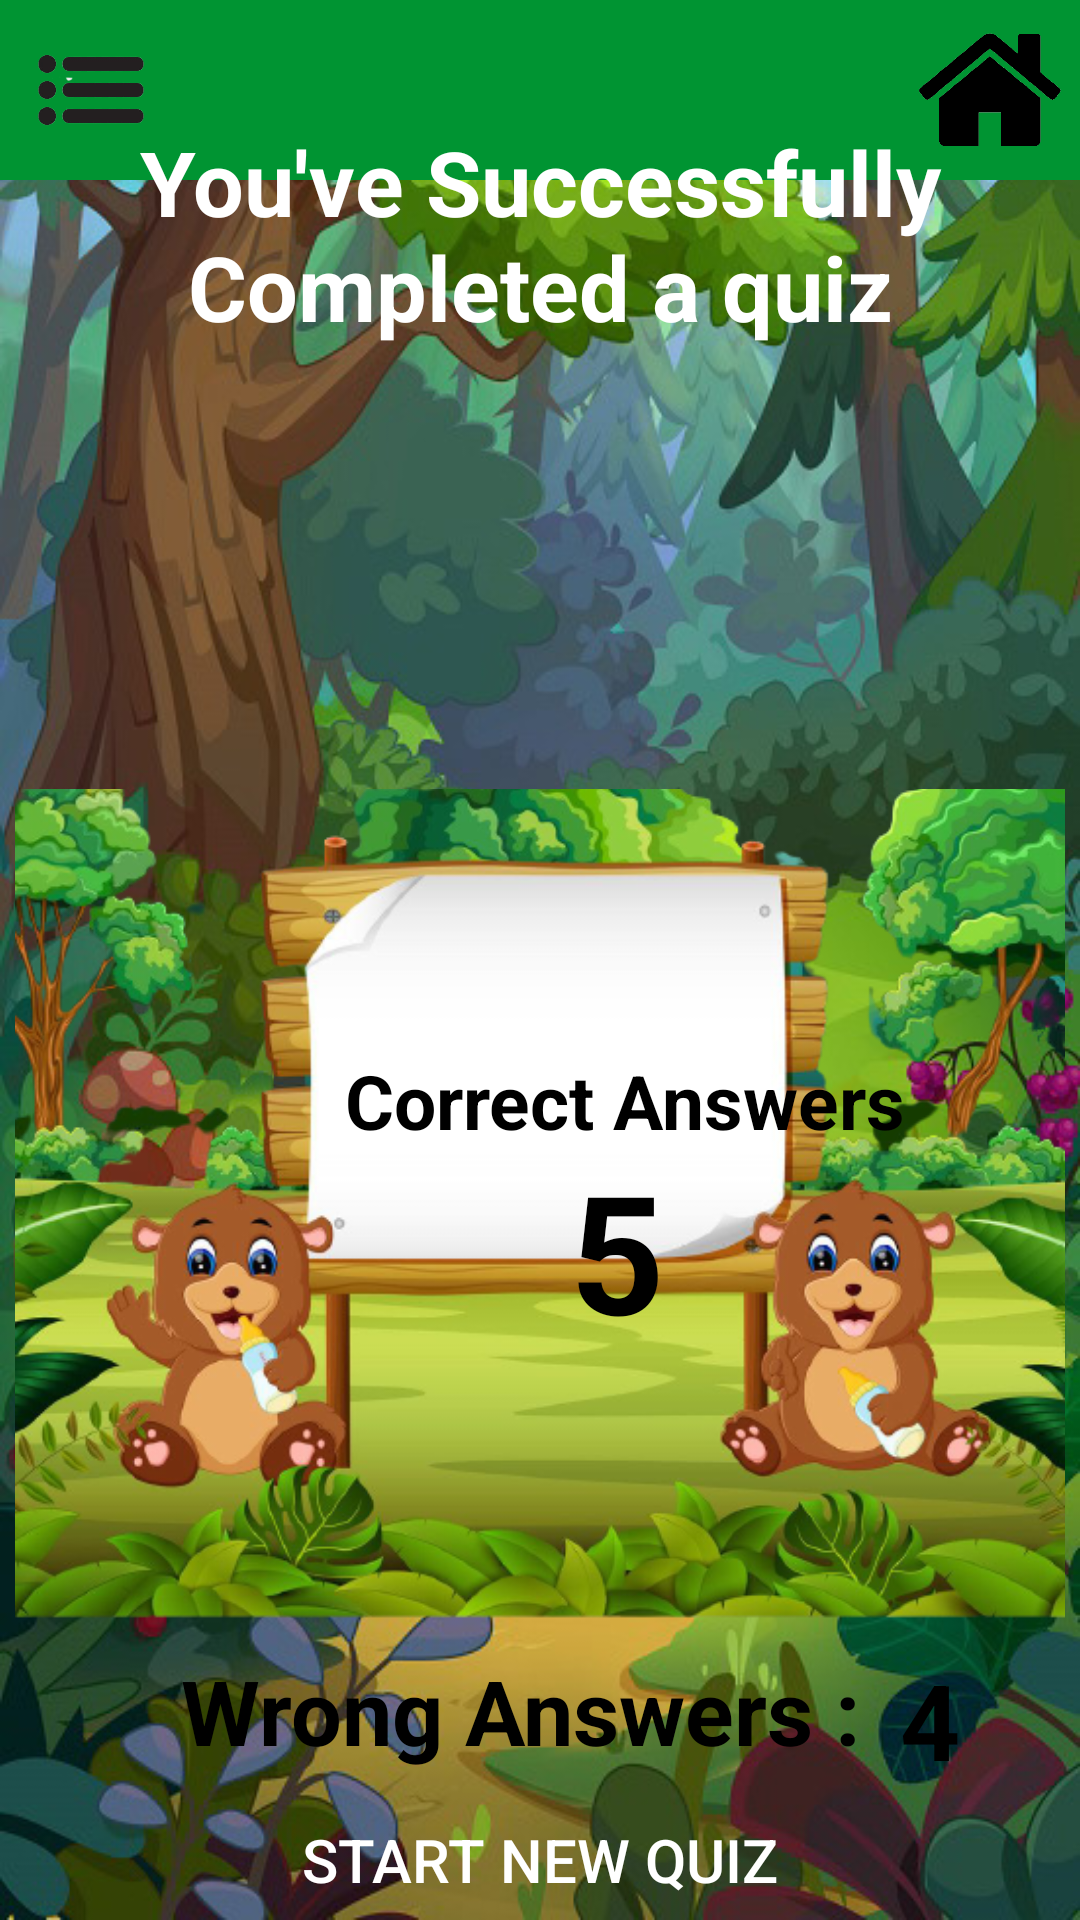

Android layout source for this screen:
<!-- AndroidManifest.xml: application theme Theme.Practise10 -->
<!-- res/layout/activity_quiz_results.xml -->
<?xml version="1.0" encoding="utf-8"?>
<RelativeLayout xmlns:android="http://schemas.android.com/apk/res/android"
    xmlns:app="http://schemas.android.com/apk/res-auto"
    xmlns:tools="http://schemas.android.com/tools"
    android:layout_width="match_parent"
    android:layout_height="match_parent"
    android:background="@drawable/img14"
    tools:context=".QuizResults">

    <RelativeLayout
        android:layout_width="match_parent"
        android:layout_height="60dp"
        android:background="#009432">

        <ImageView
            android:id="@+id/menu"
            android:layout_width="100dp"
            android:layout_height="100dp"
            android:layout_alignParentLeft="true"
            android:layout_marginStart="-20dp"
            android:layout_marginTop="-0dp"
            android:layout_marginEnd="80dp"
            android:adjustViewBounds="true"
            android:src="@drawable/img16" />

        <ImageView
            android:id="@+id/home"
            android:layout_width="60dp"
            android:layout_height="60dp"
            android:layout_alignParentRight="true"
            android:layout_marginTop="0dp"
            android:adjustViewBounds="true"
            android:layout_marginStart="80dp"
            android:layout_marginEnd="0dp"
            android:src="@drawable/img15"/>


    </RelativeLayout>


    <ImageView
        android:id="@+id/congrats"
        android:layout_width="980dp"
        android:layout_height="700dp"
        android:layout_centerHorizontal="true"
        android:layout_marginStart="10dp"
        android:layout_marginTop="190dp"
        android:adjustViewBounds="true"
        android:src="@drawable/img41" />

    <TextView
        android:id="@+id/successTextView"
        android:layout_width="match_parent"
        android:layout_height="wrap_content"
        android:layout_below="@+id/congrats"
        android:layout_marginTop="-600dp"
        android:gravity="center"
        android:textColor="@color/white"
        android:text="You've Successfully Completed a quiz"
        android:textSize="30dp"
        android:textStyle="bold" />

    <TextView
        android:id="@+id/correctAnswers"
        android:layout_width="wrap_content"
        android:layout_height="wrap_content"
        android:layout_marginStart="190dp"
        android:layout_marginTop="380dp"
        android:gravity="center"
        android:rotation="0"
        android:text="5"
        android:textColor="@color/black"
        android:textSize="55dp"
        android:textStyle="bold" />

    <TextView
        android:layout_width="wrap_content"
        android:layout_height="wrap_content"
        android:layout_marginStart="115dp"
        android:layout_marginTop="350dp"
        android:gravity="center"
        android:rotation="0"
        android:text="Correct Answers"
        android:textColor="@color/black"
        android:textSize="25dp"
        android:textStyle="bold" />

    <TextView
        android:id="@+id/incorrectAnswers"
        android:layout_width="wrap_content"
        android:layout_height="wrap_content"
        android:layout_marginStart="300dp"
        android:layout_marginTop="550dp"
        android:gravity="center"
        android:rotation="0"
        android:text="4"
        android:textColor="@color/black"
        android:textSize="35dp"
        android:textStyle="bold" />

    <TextView
        android:layout_width="wrap_content"
        android:layout_height="wrap_content"
        android:layout_marginStart="60dp"
        android:layout_marginTop="550dp"
        android:gravity="center"
        android:rotation="0"
        android:text="Wrong Answers : "
        android:textColor="@color/black"
        android:textSize="30dp"
        android:textStyle="bold" />



    <androidx.appcompat.widget.AppCompatButton
        android:id="@+id/startNewQuizBtn"
        android:layout_width="300dp"
        android:layout_height="50dp"
        android:gravity="center"
        android:layout_centerHorizontal="true"
        android:text="Start New Quiz"
        android:textSize="20dp"
        android:textColor="#FFFFFF"
        android:background="@drawable/round_bgreen"
        android:layout_marginTop="600dp" />

</RelativeLayout>
<!-- resources referenced by this layout -->
<resources>
  <color name="black">#FF000000</color>
  <color name="white">#FFFFFFFF</color>
  <!-- drawable img14: png bitmap (drawable, 628178 bytes) -->
  <!-- drawable img15: png bitmap (drawable, 17037 bytes) -->
  <!-- drawable img16: png bitmap (drawable, 19925 bytes) -->
  <!-- drawable img41: png bitmap (drawable, 328561 bytes) -->
  <style name="Theme.Practise10" parent="Theme.MaterialComponents.DayNight.NoActionBar">
          
          <item name="colorPrimary">@color/purple_500</item>
          <item name="colorPrimaryVariant">@color/purple_700</item>
          <item name="colorOnPrimary">@color/white</item>
          
          <item name="colorSecondary">@color/teal_200</item>
          <item name="colorSecondaryVariant">@color/teal_700</item>
          <item name="colorOnSecondary">@color/black</item>
          
          <item name="android:statusBarColor" tools:targetApi="l">?attr/colorPrimaryVariant</item>
          
      </style>
  <color name="purple_500">#FF6200EE</color>
  <color name="purple_700">#FF3700B3</color>
  <color name="teal_200">#FF03DAC5</color>
  <color name="teal_700">#FF018786</color>
</resources>
